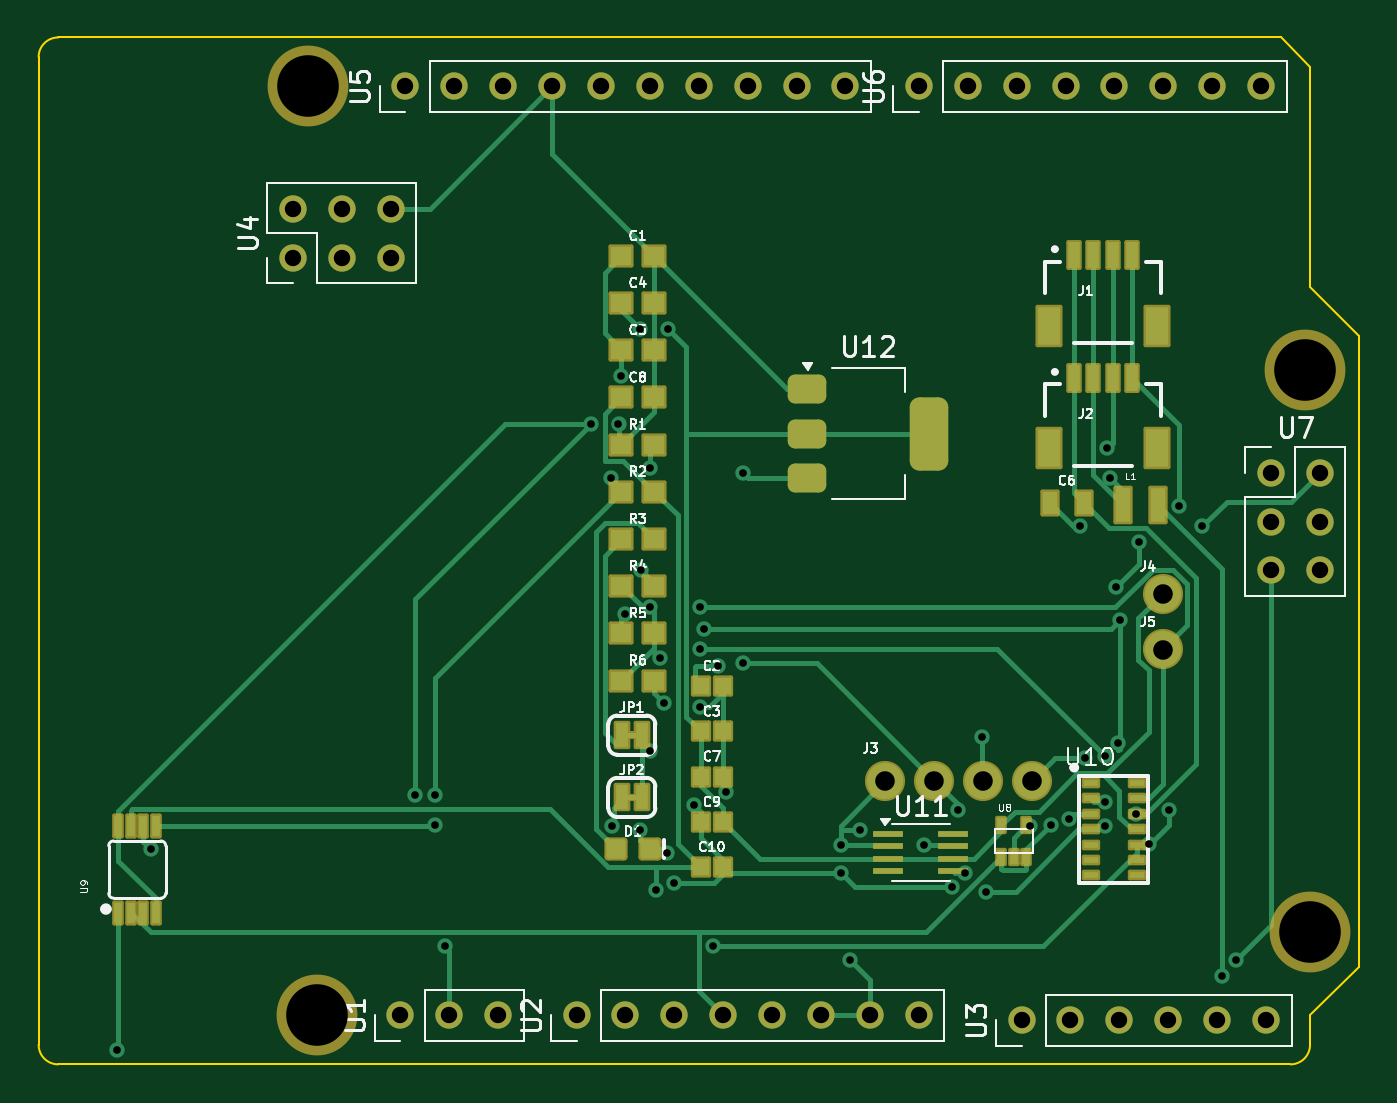
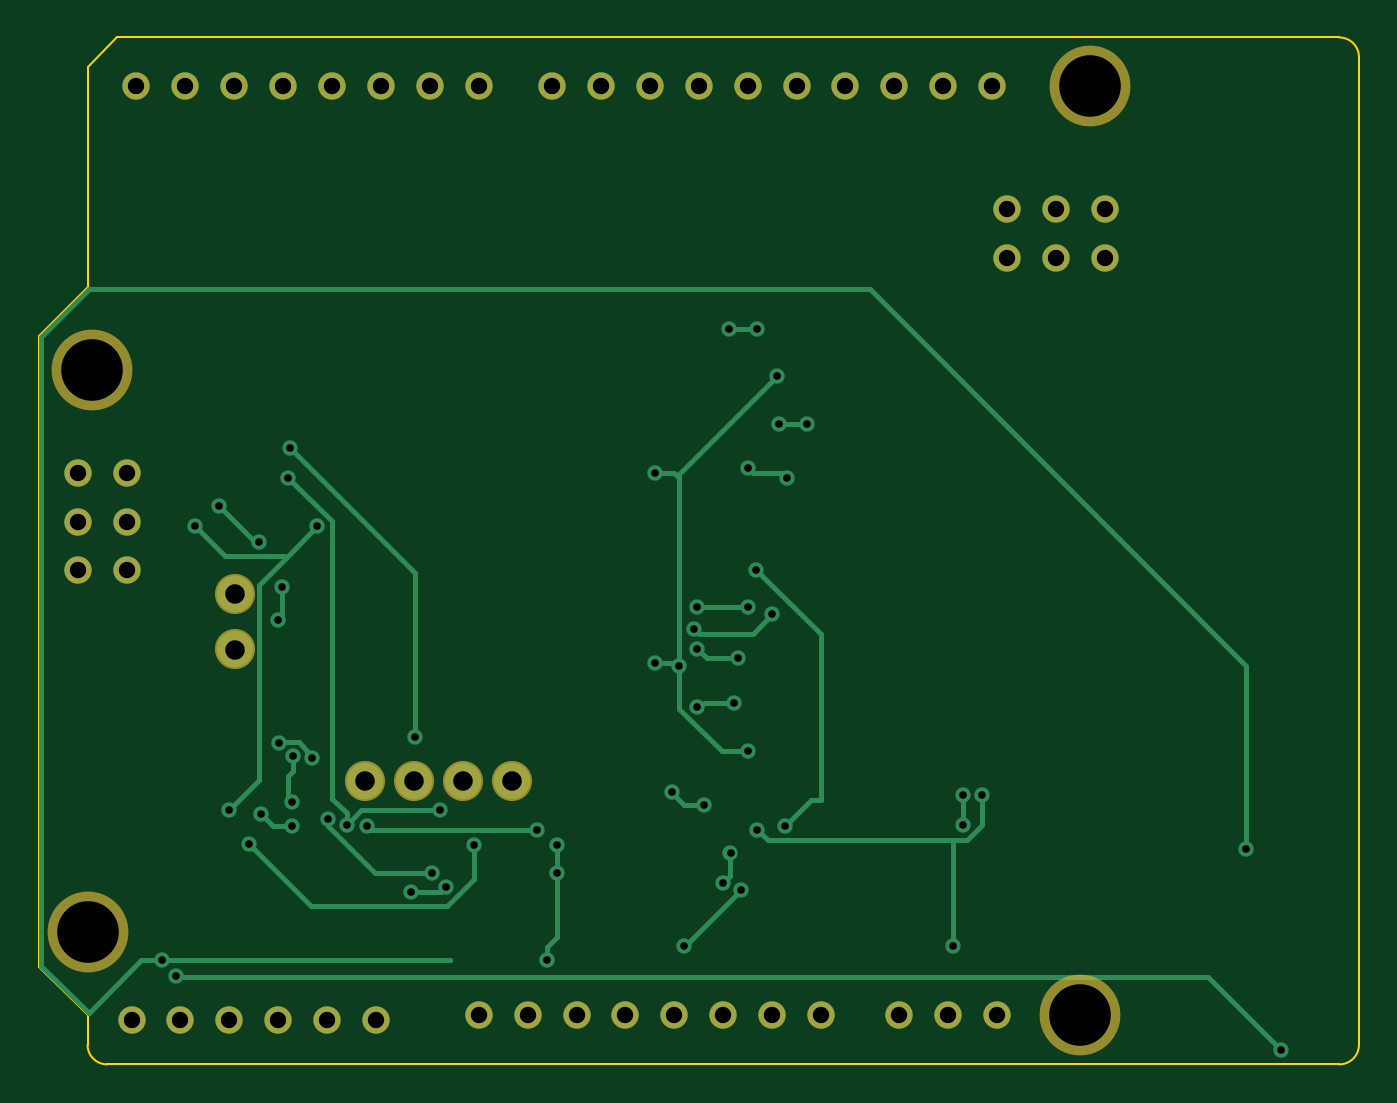
Circuit board: 11 layer files. Board 68.6 x 53.3 mm.
- bottom_copper: ArduinoUnoR4Shield-B_Cu.gbr (12271 bytes)
- bottom_mask: ArduinoUnoR4Shield-B_Mask.gbr (2377 bytes)
- paste: ArduinoUnoR4Shield-B_Paste.gbr (475 bytes)
- bottom_silk: ArduinoUnoR4Shield-B_Silkscreen.gbr (476 bytes)
- outline: ArduinoUnoR4Shield-Edge_Cuts.gbr (1229 bytes)
- top_copper: ArduinoUnoR4Shield-F_Cu.gbr (27953 bytes)
- top_mask: ArduinoUnoR4Shield-F_Mask.gbr (7844 bytes)
- paste: ArduinoUnoR4Shield-F_Paste.gbr (5215 bytes)
- top_silk: ArduinoUnoR4Shield-F_Silkscreen.gbr (52463 bytes)
- drill: ArduinoUnoR4Shield-NPTH.drl (423 bytes)
- drill: ArduinoUnoR4Shield-PTH.drl (2247 bytes)

=== bottom_copper: ArduinoUnoR4Shield-B_Cu.gbr (12271 bytes, source omitted) ===
=== bottom_mask: ArduinoUnoR4Shield-B_Mask.gbr ===
%TF.GenerationSoftware,KiCad,Pcbnew,8.0.5*%
%TF.CreationDate,2024-11-06T15:04:28-06:00*%
%TF.ProjectId,ArduinoUnoR4Shield,41726475-696e-46f5-956e-6f5234536869,1.0*%
%TF.SameCoordinates,Original*%
%TF.FileFunction,Soldermask,Bot*%
%TF.FilePolarity,Negative*%
%FSLAX46Y46*%
G04 Gerber Fmt 4.6, Leading zero omitted, Abs format (unit mm)*
G04 Created by KiCad (PCBNEW 8.0.5) date 2024-11-06 15:04:28*
%MOMM*%
%LPD*%
G01*
G04 APERTURE LIST*
%ADD10C,4.199890*%
%ADD11C,1.422000*%
%ADD12C,2.082800*%
G04 APERTURE END LIST*
D10*
%TO.C,H1*%
X120650000Y-68580000D03*
%TD*%
D11*
%TO.C,U2*%
X134620000Y-116840000D03*
X137160000Y-116840000D03*
X139700000Y-116840000D03*
X142240000Y-116840000D03*
X144780000Y-116840000D03*
X147320000Y-116840000D03*
X149860000Y-116840000D03*
X152400000Y-116840000D03*
%TD*%
D10*
%TO.C,H4*%
X121158000Y-116840000D03*
%TD*%
D11*
%TO.C,U6*%
X152400000Y-68580000D03*
X154940000Y-68580000D03*
X157480000Y-68580000D03*
X160020000Y-68580000D03*
X162560000Y-68580000D03*
X165100000Y-68580000D03*
X167640000Y-68580000D03*
X170180000Y-68580000D03*
%TD*%
D10*
%TO.C,H2*%
X172466000Y-83312000D03*
%TD*%
D11*
%TO.C,U1*%
X125476000Y-116840000D03*
X128016000Y-116840000D03*
X130556000Y-116840000D03*
%TD*%
%TO.C,U3*%
X157734000Y-117094000D03*
X160274000Y-117094000D03*
X162814000Y-117094000D03*
X165354000Y-117094000D03*
X167894000Y-117094000D03*
X170434000Y-117094000D03*
%TD*%
D12*
%TO.C,J5*%
X165064800Y-97830400D03*
%TD*%
%TO.C,J3*%
X150664800Y-104650800D03*
X153204800Y-104650800D03*
X155744800Y-104650800D03*
X158284800Y-104650800D03*
%TD*%
D11*
%TO.C,U4*%
X119888000Y-77470000D03*
X119888000Y-74930000D03*
X122428000Y-77470000D03*
X122428000Y-74930000D03*
X124968000Y-77470000D03*
X124968000Y-74930000D03*
%TD*%
D10*
%TO.C,H3*%
X172720000Y-112522000D03*
%TD*%
D12*
%TO.C,J4*%
X165064800Y-94950800D03*
%TD*%
D11*
%TO.C,U7*%
X170688000Y-88646000D03*
X173228000Y-88646000D03*
X170688000Y-91186000D03*
X173228000Y-91186000D03*
X170688000Y-93726000D03*
X173228000Y-93726000D03*
%TD*%
%TO.C,U5*%
X125730000Y-68580000D03*
X128270000Y-68580000D03*
X130810000Y-68580000D03*
X133350000Y-68580000D03*
X135890000Y-68580000D03*
X138430000Y-68580000D03*
X140970000Y-68580000D03*
X143510000Y-68580000D03*
X146050000Y-68580000D03*
X148590000Y-68580000D03*
%TD*%
M02*

=== paste: ArduinoUnoR4Shield-B_Paste.gbr ===
%TF.GenerationSoftware,KiCad,Pcbnew,8.0.5*%
%TF.CreationDate,2024-11-06T15:04:28-06:00*%
%TF.ProjectId,ArduinoUnoR4Shield,41726475-696e-46f5-956e-6f5234536869,1.0*%
%TF.SameCoordinates,Original*%
%TF.FileFunction,Paste,Bot*%
%TF.FilePolarity,Positive*%
%FSLAX46Y46*%
G04 Gerber Fmt 4.6, Leading zero omitted, Abs format (unit mm)*
G04 Created by KiCad (PCBNEW 8.0.5) date 2024-11-06 15:04:28*
%MOMM*%
%LPD*%
G01*
G04 APERTURE LIST*
G04 APERTURE END LIST*
M02*

=== bottom_silk: ArduinoUnoR4Shield-B_Silkscreen.gbr ===
%TF.GenerationSoftware,KiCad,Pcbnew,8.0.5*%
%TF.CreationDate,2024-11-06T15:04:28-06:00*%
%TF.ProjectId,ArduinoUnoR4Shield,41726475-696e-46f5-956e-6f5234536869,1.0*%
%TF.SameCoordinates,Original*%
%TF.FileFunction,Legend,Bot*%
%TF.FilePolarity,Positive*%
%FSLAX46Y46*%
G04 Gerber Fmt 4.6, Leading zero omitted, Abs format (unit mm)*
G04 Created by KiCad (PCBNEW 8.0.5) date 2024-11-06 15:04:28*
%MOMM*%
%LPD*%
G01*
G04 APERTURE LIST*
G04 APERTURE END LIST*
M02*

=== outline: ArduinoUnoR4Shield-Edge_Cuts.gbr ===
%TF.GenerationSoftware,KiCad,Pcbnew,8.0.5*%
%TF.CreationDate,2024-11-06T15:04:28-06:00*%
%TF.ProjectId,ArduinoUnoR4Shield,41726475-696e-46f5-956e-6f5234536869,1.0*%
%TF.SameCoordinates,Original*%
%TF.FileFunction,Profile,NP*%
%FSLAX46Y46*%
G04 Gerber Fmt 4.6, Leading zero omitted, Abs format (unit mm)*
G04 Created by KiCad (PCBNEW 8.0.5) date 2024-11-06 15:04:28*
%MOMM*%
%LPD*%
G01*
G04 APERTURE LIST*
%TA.AperFunction,Profile*%
%ADD10C,0.100000*%
%TD*%
G04 APERTURE END LIST*
D10*
X171196000Y-66040000D02*
X172720000Y-67564000D01*
X107696000Y-119380000D02*
G75*
G02*
X106680000Y-118364000I0J1016000D01*
G01*
X172720000Y-78994000D02*
X175260000Y-81534000D01*
X172720000Y-118364000D02*
G75*
G02*
X171704000Y-119380000I-1016000J0D01*
G01*
X175260000Y-81534000D02*
X175260000Y-114300000D01*
X171704000Y-119380000D02*
X107696000Y-119380000D01*
X175260000Y-114300000D02*
X172720000Y-116840000D01*
X172720000Y-67564000D02*
X172720000Y-78994000D01*
X106680000Y-67056000D02*
G75*
G02*
X107696000Y-66040000I1016000J0D01*
G01*
X172720000Y-116840000D02*
X172720000Y-118364000D01*
X107696000Y-66040000D02*
X171196000Y-66040000D01*
X106680000Y-118364000D02*
X106680000Y-67056000D01*
M02*

=== top_copper: ArduinoUnoR4Shield-F_Cu.gbr (27953 bytes, source omitted) ===
=== top_mask: ArduinoUnoR4Shield-F_Mask.gbr (7844 bytes, source omitted) ===
=== paste: ArduinoUnoR4Shield-F_Paste.gbr ===
%TF.GenerationSoftware,KiCad,Pcbnew,8.0.5*%
%TF.CreationDate,2024-11-06T15:04:28-06:00*%
%TF.ProjectId,ArduinoUnoR4Shield,41726475-696e-46f5-956e-6f5234536869,1.0*%
%TF.SameCoordinates,Original*%
%TF.FileFunction,Paste,Top*%
%TF.FilePolarity,Positive*%
%FSLAX46Y46*%
G04 Gerber Fmt 4.6, Leading zero omitted, Abs format (unit mm)*
G04 Created by KiCad (PCBNEW 8.0.5) date 2024-11-06 15:04:28*
%MOMM*%
%LPD*%
G01*
G04 APERTURE LIST*
G04 Aperture macros list*
%AMRoundRect*
0 Rectangle with rounded corners*
0 $1 Rounding radius*
0 $2 $3 $4 $5 $6 $7 $8 $9 X,Y pos of 4 corners*
0 Add a 4 corners polygon primitive as box body*
4,1,4,$2,$3,$4,$5,$6,$7,$8,$9,$2,$3,0*
0 Add four circle primitives for the rounded corners*
1,1,$1+$1,$2,$3*
1,1,$1+$1,$4,$5*
1,1,$1+$1,$6,$7*
1,1,$1+$1,$8,$9*
0 Add four rect primitives between the rounded corners*
20,1,$1+$1,$2,$3,$4,$5,0*
20,1,$1+$1,$4,$5,$6,$7,0*
20,1,$1+$1,$6,$7,$8,$9,0*
20,1,$1+$1,$8,$9,$2,$3,0*%
G04 Aperture macros list end*
%ADD10C,0.000000*%
%ADD11R,0.850000X0.900000*%
%ADD12R,1.100000X1.000000*%
%ADD13R,1.600000X0.300000*%
%ADD14R,0.600000X1.350000*%
%ADD15R,1.200000X2.000000*%
%ADD16R,0.400000X1.100000*%
%ADD17R,0.800000X1.800000*%
%ADD18RoundRect,0.150000X-0.350000X0.350000X-0.350000X-0.350000X0.350000X-0.350000X0.350000X0.350000X0*%
%ADD19R,0.750000X0.350000*%
%ADD20R,0.800000X1.200000*%
%ADD21RoundRect,0.375000X-0.625000X-0.375000X0.625000X-0.375000X0.625000X0.375000X-0.625000X0.375000X0*%
%ADD22RoundRect,0.500000X-0.500000X-1.400000X0.500000X-1.400000X0.500000X1.400000X-0.500000X1.400000X0*%
G04 APERTURE END LIST*
D10*
%TO.C,U8*%
G36*
X156888500Y-107331000D02*
G01*
X156488500Y-107331000D01*
X156488500Y-106581000D01*
X156888500Y-106581000D01*
X156888500Y-107331000D01*
G37*
G36*
X156830500Y-108949400D02*
G01*
X156500300Y-108949400D01*
X156500300Y-108263600D01*
X156830500Y-108263600D01*
X156830500Y-108949400D01*
G37*
G36*
X157503600Y-108949400D02*
G01*
X157173400Y-108949400D01*
X157173400Y-108263600D01*
X157503600Y-108263600D01*
X157503600Y-108949400D01*
G37*
G36*
X158188500Y-107331000D02*
G01*
X157788500Y-107331000D01*
X157788500Y-106581000D01*
X158188500Y-106581000D01*
X158188500Y-107331000D01*
G37*
G36*
X158176700Y-108949400D02*
G01*
X157846500Y-108949400D01*
X157846500Y-108263600D01*
X158176700Y-108263600D01*
X158176700Y-108949400D01*
G37*
%TD*%
D11*
%TO.C,C9*%
X141070400Y-106788800D03*
X142230400Y-106788800D03*
%TD*%
D12*
%TO.C,C8*%
X136950400Y-84738800D03*
X138650400Y-84738800D03*
%TD*%
D13*
%TO.C,U11*%
X150800000Y-107396000D03*
X150800000Y-108046000D03*
X150800000Y-108696000D03*
X150800000Y-109346000D03*
X154200000Y-109346000D03*
X154200000Y-108696000D03*
X154200000Y-108046000D03*
X154200000Y-107396000D03*
%TD*%
D11*
%TO.C,C2*%
X141070400Y-99736400D03*
X142230400Y-99736400D03*
%TD*%
D14*
%TO.C,J1*%
X160465000Y-77336000D03*
X161465000Y-77336000D03*
X162465000Y-77336000D03*
X163465000Y-77336000D03*
D15*
X164765000Y-81011000D03*
X159165000Y-81011000D03*
%TD*%
D12*
%TO.C,R3*%
X136950400Y-92091200D03*
X138650400Y-92091200D03*
%TD*%
D16*
%TO.C,U9*%
X110826000Y-111506000D03*
X111476000Y-111506000D03*
X112126000Y-111506000D03*
X112776000Y-111506000D03*
X112776000Y-107006000D03*
X112126000Y-107006000D03*
X111476000Y-107006000D03*
X110826000Y-107006000D03*
%TD*%
D12*
%TO.C,C4*%
X136950400Y-79837200D03*
X138650400Y-79837200D03*
%TD*%
%TO.C,C1*%
X136950400Y-77386400D03*
X138650400Y-77386400D03*
%TD*%
%TO.C,R6*%
X136950400Y-99443600D03*
X138650400Y-99443600D03*
%TD*%
D17*
%TO.C,L1*%
X163015000Y-90311000D03*
X164815000Y-90311000D03*
%TD*%
D11*
%TO.C,C3*%
X141070400Y-102087200D03*
X142230400Y-102087200D03*
%TD*%
D18*
%TO.C,D1*%
X136675000Y-108208850D03*
X138429000Y-108208850D03*
%TD*%
D12*
%TO.C,R1*%
X136950400Y-87189600D03*
X138650400Y-87189600D03*
%TD*%
D11*
%TO.C,C7*%
X141070400Y-104438000D03*
X142230400Y-104438000D03*
%TD*%
D19*
%TO.C,U10*%
X161317000Y-104764000D03*
X161317000Y-105564000D03*
X161317000Y-106364000D03*
X161317000Y-107164000D03*
X161317000Y-107963999D03*
X161317000Y-108763999D03*
X161317000Y-109563999D03*
X163716999Y-109563999D03*
X163716999Y-108763999D03*
X163716999Y-107963999D03*
X163716999Y-107164000D03*
X163716999Y-106364000D03*
X163716999Y-105564000D03*
X163716999Y-104764000D03*
%TD*%
D12*
%TO.C,C5*%
X136950400Y-82288000D03*
X138650400Y-82288000D03*
%TD*%
D14*
%TO.C,J2*%
X160465000Y-83712600D03*
X161465000Y-83712600D03*
X162465000Y-83712600D03*
X163465000Y-83712600D03*
D15*
X164765000Y-87387600D03*
X159165000Y-87387600D03*
%TD*%
D12*
%TO.C,R5*%
X136950400Y-96992800D03*
X138650400Y-96992800D03*
%TD*%
D20*
%TO.C,C6*%
X159190400Y-90236400D03*
X160990400Y-90236400D03*
%TD*%
D12*
%TO.C,R4*%
X136950400Y-94542000D03*
X138650400Y-94542000D03*
%TD*%
D21*
%TO.C,U12*%
X146608000Y-84314000D03*
X146608000Y-86614000D03*
D22*
X152908000Y-86614000D03*
D21*
X146608000Y-88914000D03*
%TD*%
D11*
%TO.C,C10*%
X141070400Y-109139600D03*
X142230400Y-109139600D03*
%TD*%
D12*
%TO.C,R2*%
X136950400Y-89640400D03*
X138650400Y-89640400D03*
%TD*%
M02*

=== top_silk: ArduinoUnoR4Shield-F_Silkscreen.gbr (52463 bytes, source omitted) ===
=== drill: ArduinoUnoR4Shield-NPTH.drl ===
M48
; DRILL file {KiCad 8.0.5} date 2024-11-06T15:04:32-0600
; FORMAT={2:4/ absolute / inch / suppress leading zeros}
; #@! TF.CreationDate,2024-11-06T15:04:32-06:00
; #@! TF.GenerationSoftware,Kicad,Pcbnew,8.0.5
; #@! TF.FileFunction,NonPlated,1,2,NPTH
FMAT,2
INCH,TZ
; #@! TA.AperFunction,NonPlated,NPTH,ComponentDrill
T1C0.1260
%
G90
G05
T1
X47500Y-27000
X47700Y-46000
X67900Y-32800
X68000Y-44300
M30

=== drill: ArduinoUnoR4Shield-PTH.drl ===
M48
; DRILL file {KiCad 8.0.5} date 2024-11-06T15:04:32-0600
; FORMAT={2:4/ absolute / inch / suppress leading zeros}
; #@! TF.CreationDate,2024-11-06T15:04:32-06:00
; #@! TF.GenerationSoftware,Kicad,Pcbnew,8.0.5
; #@! TF.FileFunction,Plated,1,2,PTH
FMAT,2
INCH,TZ
; #@! TA.AperFunction,Plated,PTH,ViaDrill
T1C0.0157
; #@! TA.AperFunction,Plated,PTH,ComponentDrill
T2C0.0335
; #@! TA.AperFunction,Plated,PTH,ComponentDrill
T3C0.0400
%
G90
G05
T1
X43600Y-46700
X44300Y-42600
X49706Y-41498
X50100Y-41498
X50100Y-42100
X50300Y-44585
X53288Y-33900
X53700Y-35000
X53735Y-42124
X53858Y-33900
X53900Y-32929
X54000Y-37800
X54300Y-42200
X54301Y-31964
X54323Y-36883
X54499Y-34801
X54500Y-37654
X54500Y-40600
X54627Y-43424
X54700Y-38700
X54782Y-39600
X54851Y-42683
X54872Y-31964
X55000Y-43300
X55400Y-41700
X55530Y-37654
X55530Y-38500
X55530Y-39700
X55600Y-38100
X55800Y-44585
X55899Y-38853
X56057Y-41425
X56400Y-34900
X56400Y-38800
X58400Y-42508
X58400Y-43079
X58600Y-44871
X58800Y-42200
X60100Y-42508
X60671Y-43371
X60800Y-41800
X60954Y-43089
X61300Y-40300
X61375Y-43475
X62278Y-42119
X62700Y-42100
X63073Y-41976
X63300Y-35999
X63408Y-40737
X63800Y-40700
X63815Y-41630
X63817Y-42119
X63854Y-34400
X63900Y-35000
X64031Y-37229
X64078Y-40422
X64108Y-37922
X64446Y-41876
X64498Y-36323
X64700Y-42500
X65108Y-41808
X65318Y-35582
X65800Y-36000
X66200Y-45200
X66485Y-44872
T2
X47200Y-29500
X47200Y-30500
X48200Y-29500
X48200Y-30500
X49200Y-29500
X49200Y-30500
X49400Y-46000
X49500Y-27000
X50400Y-46000
X50500Y-27000
X51400Y-46000
X51500Y-27000
X52500Y-27000
X53000Y-46000
X53500Y-27000
X54000Y-46000
X54500Y-27000
X55000Y-46000
X55500Y-27000
X56000Y-46000
X56500Y-27000
X57000Y-46000
X57500Y-27000
X58000Y-46000
X58500Y-27000
X59000Y-46000
X60000Y-27000
X60000Y-46000
X61000Y-27000
X62000Y-27000
X62100Y-46100
X63000Y-27000
X63100Y-46100
X64000Y-27000
X64100Y-46100
X65000Y-27000
X65100Y-46100
X66000Y-27000
X66100Y-46100
X67000Y-27000
X67100Y-46100
X67200Y-34900
X67200Y-35900
X67200Y-36900
X68200Y-34900
X68200Y-35900
X68200Y-36900
T3
X59317Y-41201
X60317Y-41201
X61317Y-41201
X62317Y-41201
X64986Y-37382
X64986Y-38516
M30

